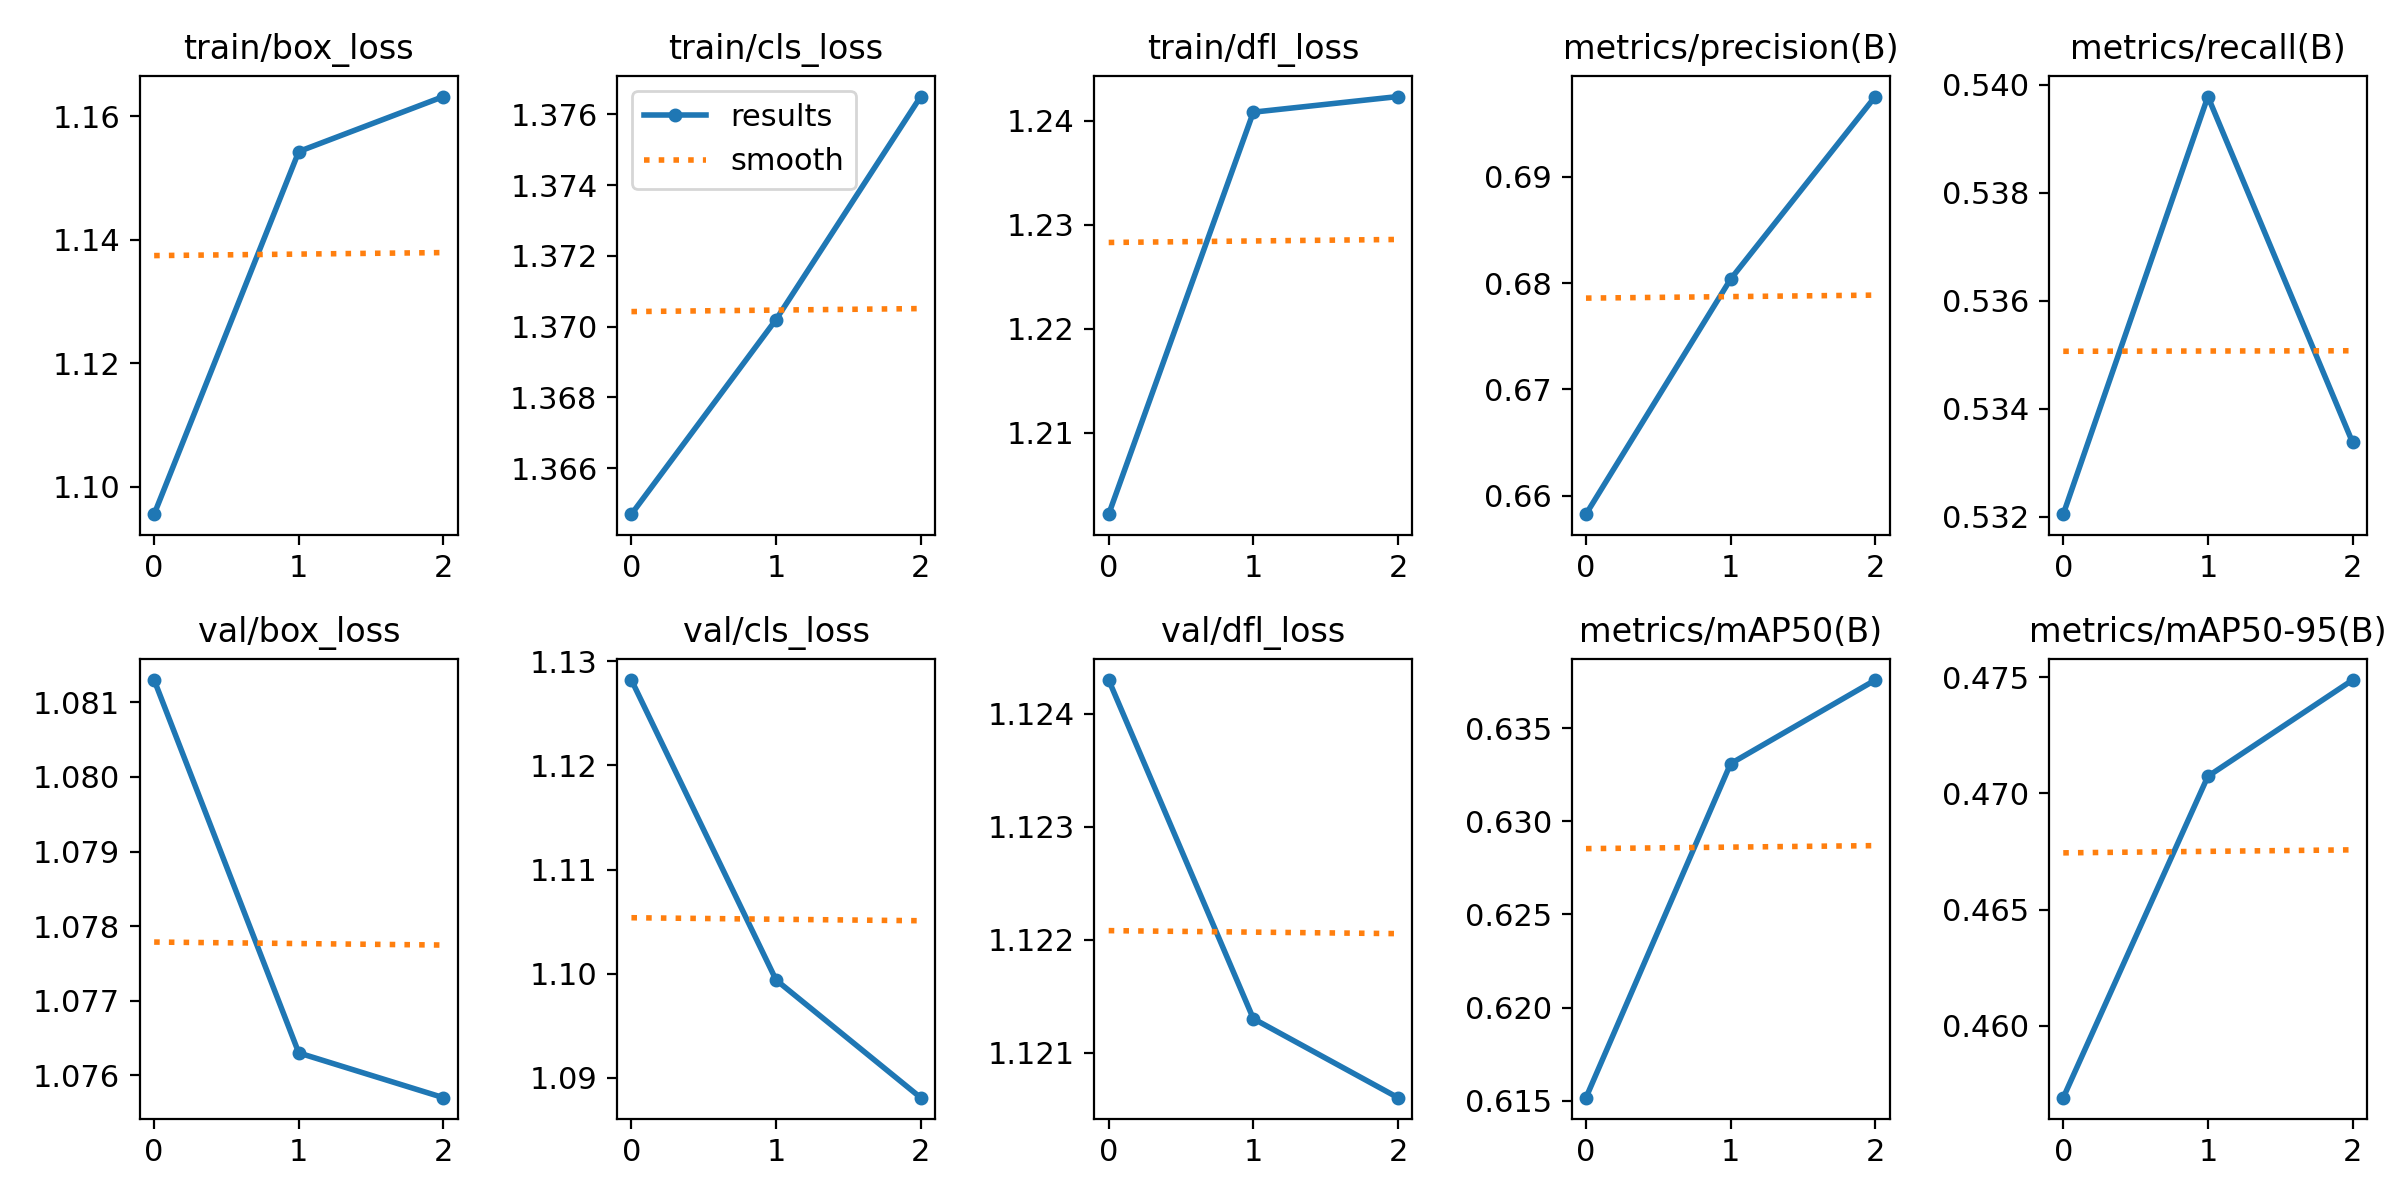

The file beside this chart, header and first rows:
epoch, train/box_loss, train/cls_loss, train/dfl_loss, metrics/precision(B), metrics/recall(B), metrics/mAP50(B), metrics/mAP50-95(B), val/box_loss, val/cls_loss, val/dfl_loss, lr/pg0, lr/pg1, lr/pg2
0, 1.096, 1.365, 1.202, 0.6583, 0.5321, 0.6152, 0.4569, 1.081, 1.128, 1.124, 8.33e-06, 8.33e-06, 8.33e-06
1, 1.154, 1.37, 1.241, 0.6804, 0.5398, 0.6331, 0.4707, 1.076, 1.099, 1.121, 1.196e-05, 1.196e-05, 1.196e-05
2, 1.163, 1.377, 1.242, 0.6975, 0.5334, 0.6376, 0.4749, 1.076, 1.088, 1.121, 9.3058e-06, 9.3058e-06, 9.3058e-06
